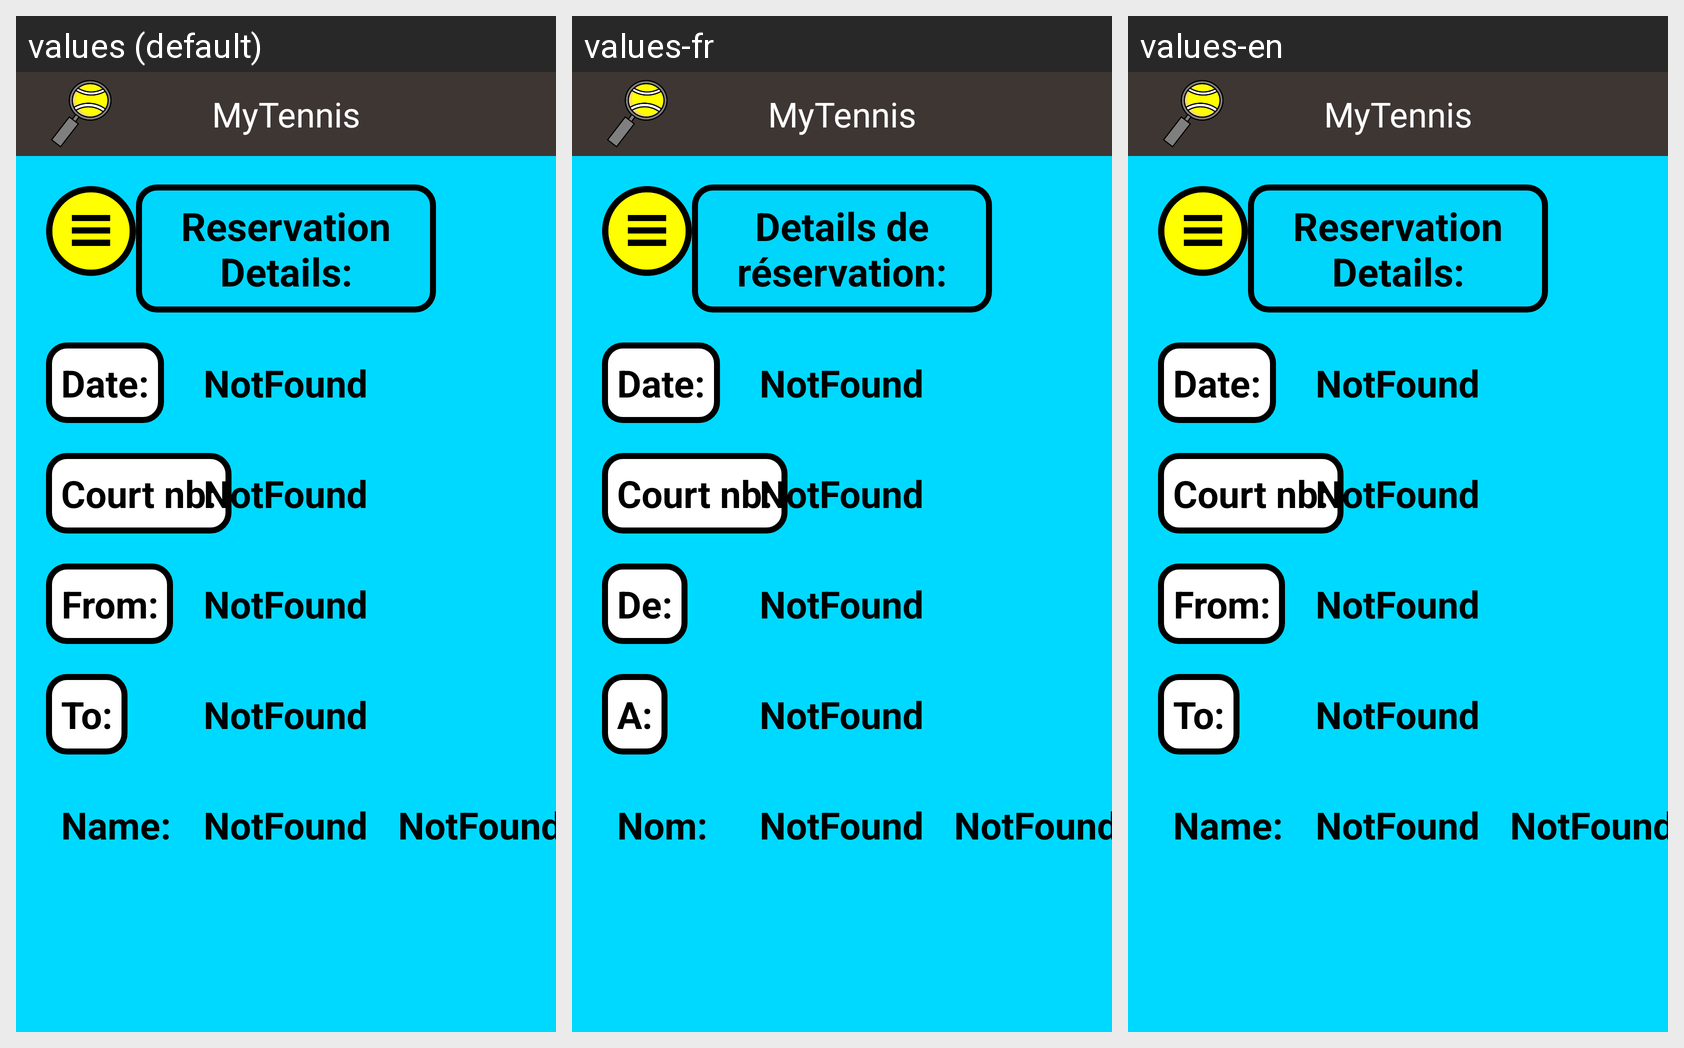

The same Android screen rendered under several of its app's locales, left to right. List the strings drawn on it with the default value and each locale's translation.
Android screen res/layout/activity_reservation_details.xml rendered under 3 locales, left to right: values (default), values-fr, values-en. Device: Nexus 5 (rendered at 1080×1920; each locale shown at half size, 540×960, under a caption strip naming it); theme Theme.TennisApplication.
Strings drawn on this screen, with the default value and each locale's value (text and hints the layout hard-codes, and strings that could not be matched under every locale, appear in the picture but are not listed):

reservation_details_title
  values: Reservation Details:
  values-fr: Details de réservation:
  values-en: Reservation Details:

summary_date_text
  values: Date:
  values-fr: Date:
  values-en: Date:

summary_court_nb_text
  values: Court nb:
  values-fr: Court nb:
  values-en: Court nb:

summary_from_text
  values: From:
  values-fr: De:
  values-en: From:

summary_to_text
  values: To:
  values-fr: A:
  values-en: To:

summary_name_text
  values: Name:
  values-fr: Nom:
  values-en: Name:

general_mytennis_text
  values: MyTennis
  values-fr: MyTennis
  values-en: MyTennis
